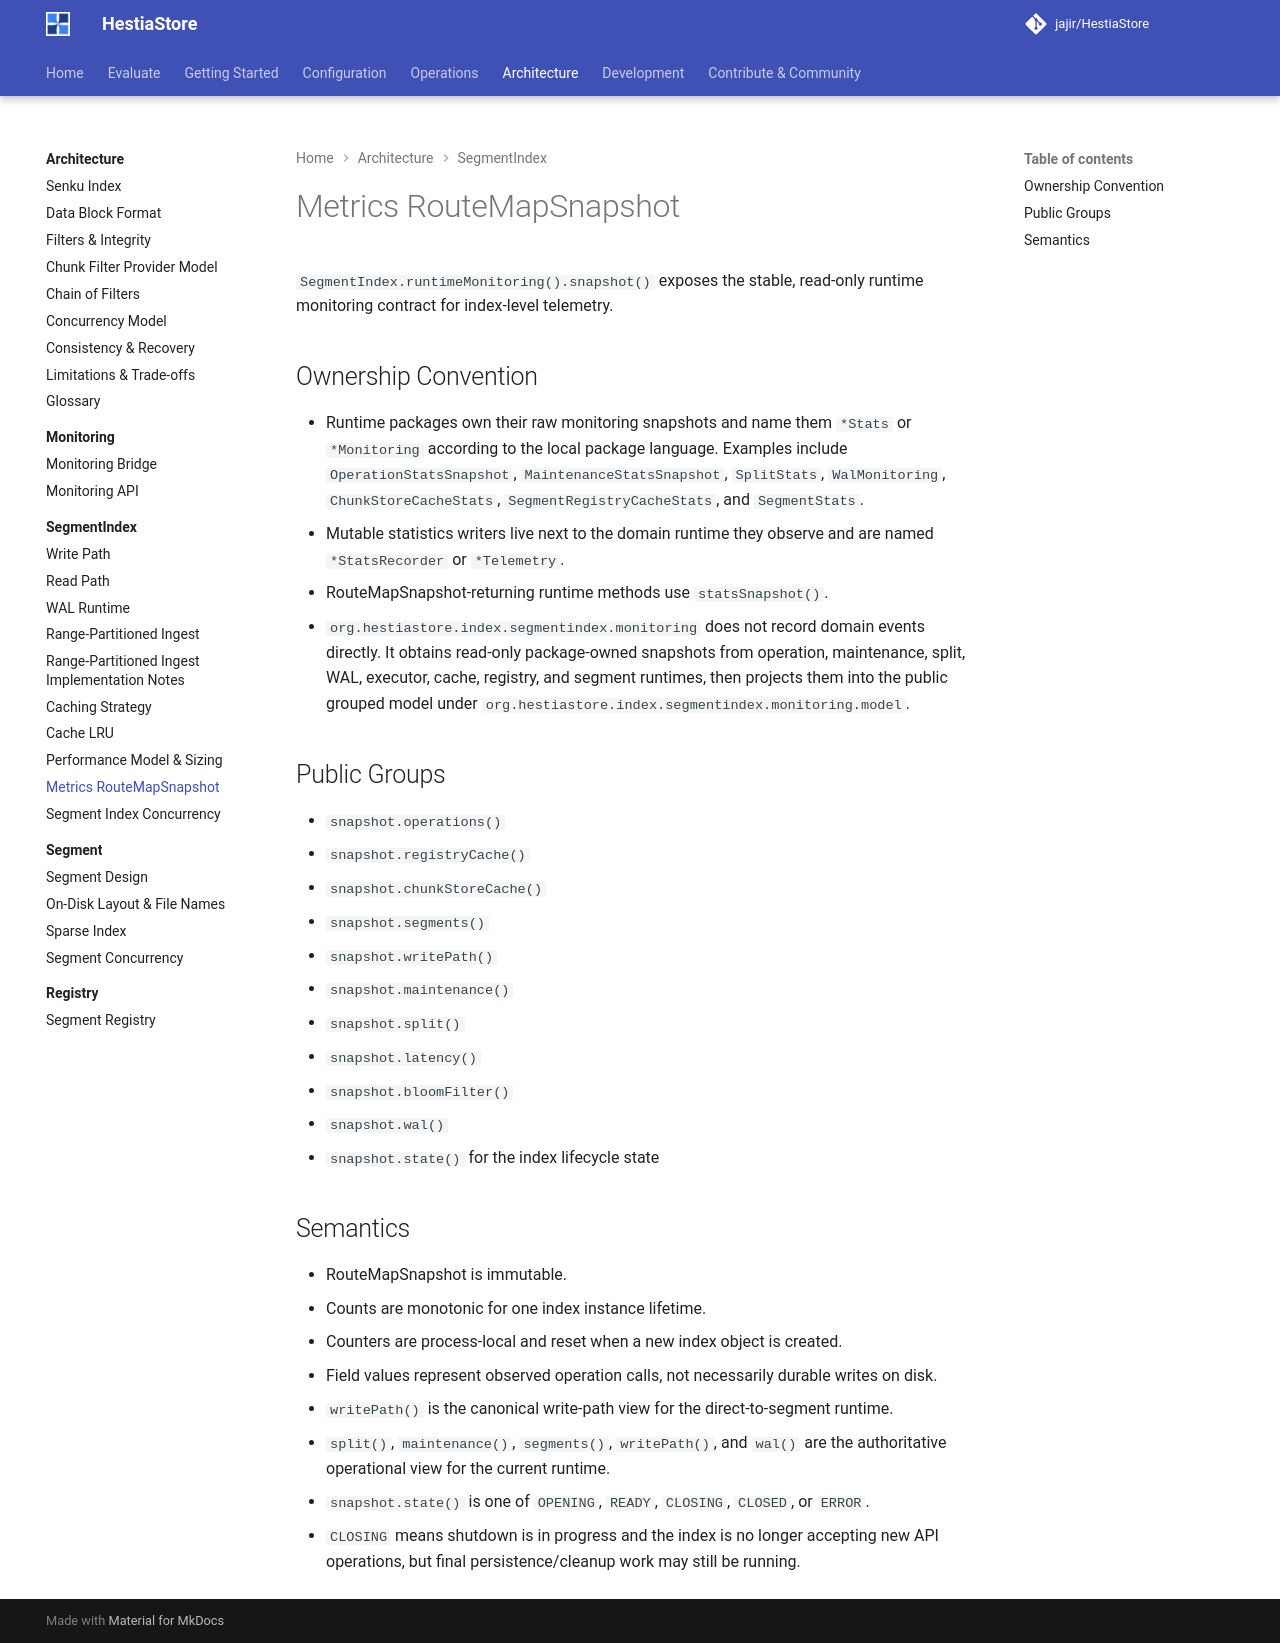

repository: jajir/HestiaStore · page: architecture/segmentindex/metrics-snapshot/index.html · generator: mkdocs

# Metrics RouteMapSnapshot

`SegmentIndex.runtimeMonitoring().snapshot()` exposes the stable,
read-only runtime monitoring contract for index-level telemetry.

## Ownership Convention

- Runtime packages own their raw monitoring snapshots and name them `*Stats`
  or `*Monitoring` according to the local package language.
  Examples include `OperationStatsSnapshot`, `MaintenanceStatsSnapshot`, `SplitStats`,
  `WalMonitoring`, `ChunkStoreCacheStats`, `SegmentRegistryCacheStats`, and
  `SegmentStats`.
- Mutable statistics writers live next to the domain runtime they observe and
  are named `*StatsRecorder` or `*Telemetry`.
- RouteMapSnapshot-returning runtime methods use `statsSnapshot()`.
- `org.hestiastore.index.segmentindex.monitoring` does not record domain
  events directly. It obtains read-only package-owned snapshots from operation,
  maintenance, split, WAL, executor, cache, registry, and segment runtimes, then
  projects them into the public grouped model under
  `org.hestiastore.index.segmentindex.monitoring.model`.

## Public Groups

- `snapshot.operations()`
- `snapshot.registryCache()`
- `snapshot.chunkStoreCache()`
- `snapshot.segments()`
- `snapshot.writePath()`
- `snapshot.maintenance()`
- `snapshot.split()`
- `snapshot.latency()`
- `snapshot.bloomFilter()`
- `snapshot.wal()`
- `snapshot.state()` for the index lifecycle state

## Semantics

- RouteMapSnapshot is immutable.
- Counts are monotonic for one index instance lifetime.
- Counters are process-local and reset when a new index object is created.
- Field values represent observed operation calls, not necessarily durable
  writes on disk.
- `writePath()` is the canonical write-path view for the direct-to-segment
  runtime.
- `split()`, `maintenance()`, `segments()`, `writePath()`, and `wal()` are the
  authoritative operational view for the current runtime.
- `snapshot.state()` is one of `OPENING`, `READY`, `CLOSING`, `CLOSED`, or
  `ERROR`.
- `CLOSING` means shutdown is in progress and the index is no longer accepting
  new API operations, but final persistence/cleanup work may still be running.
